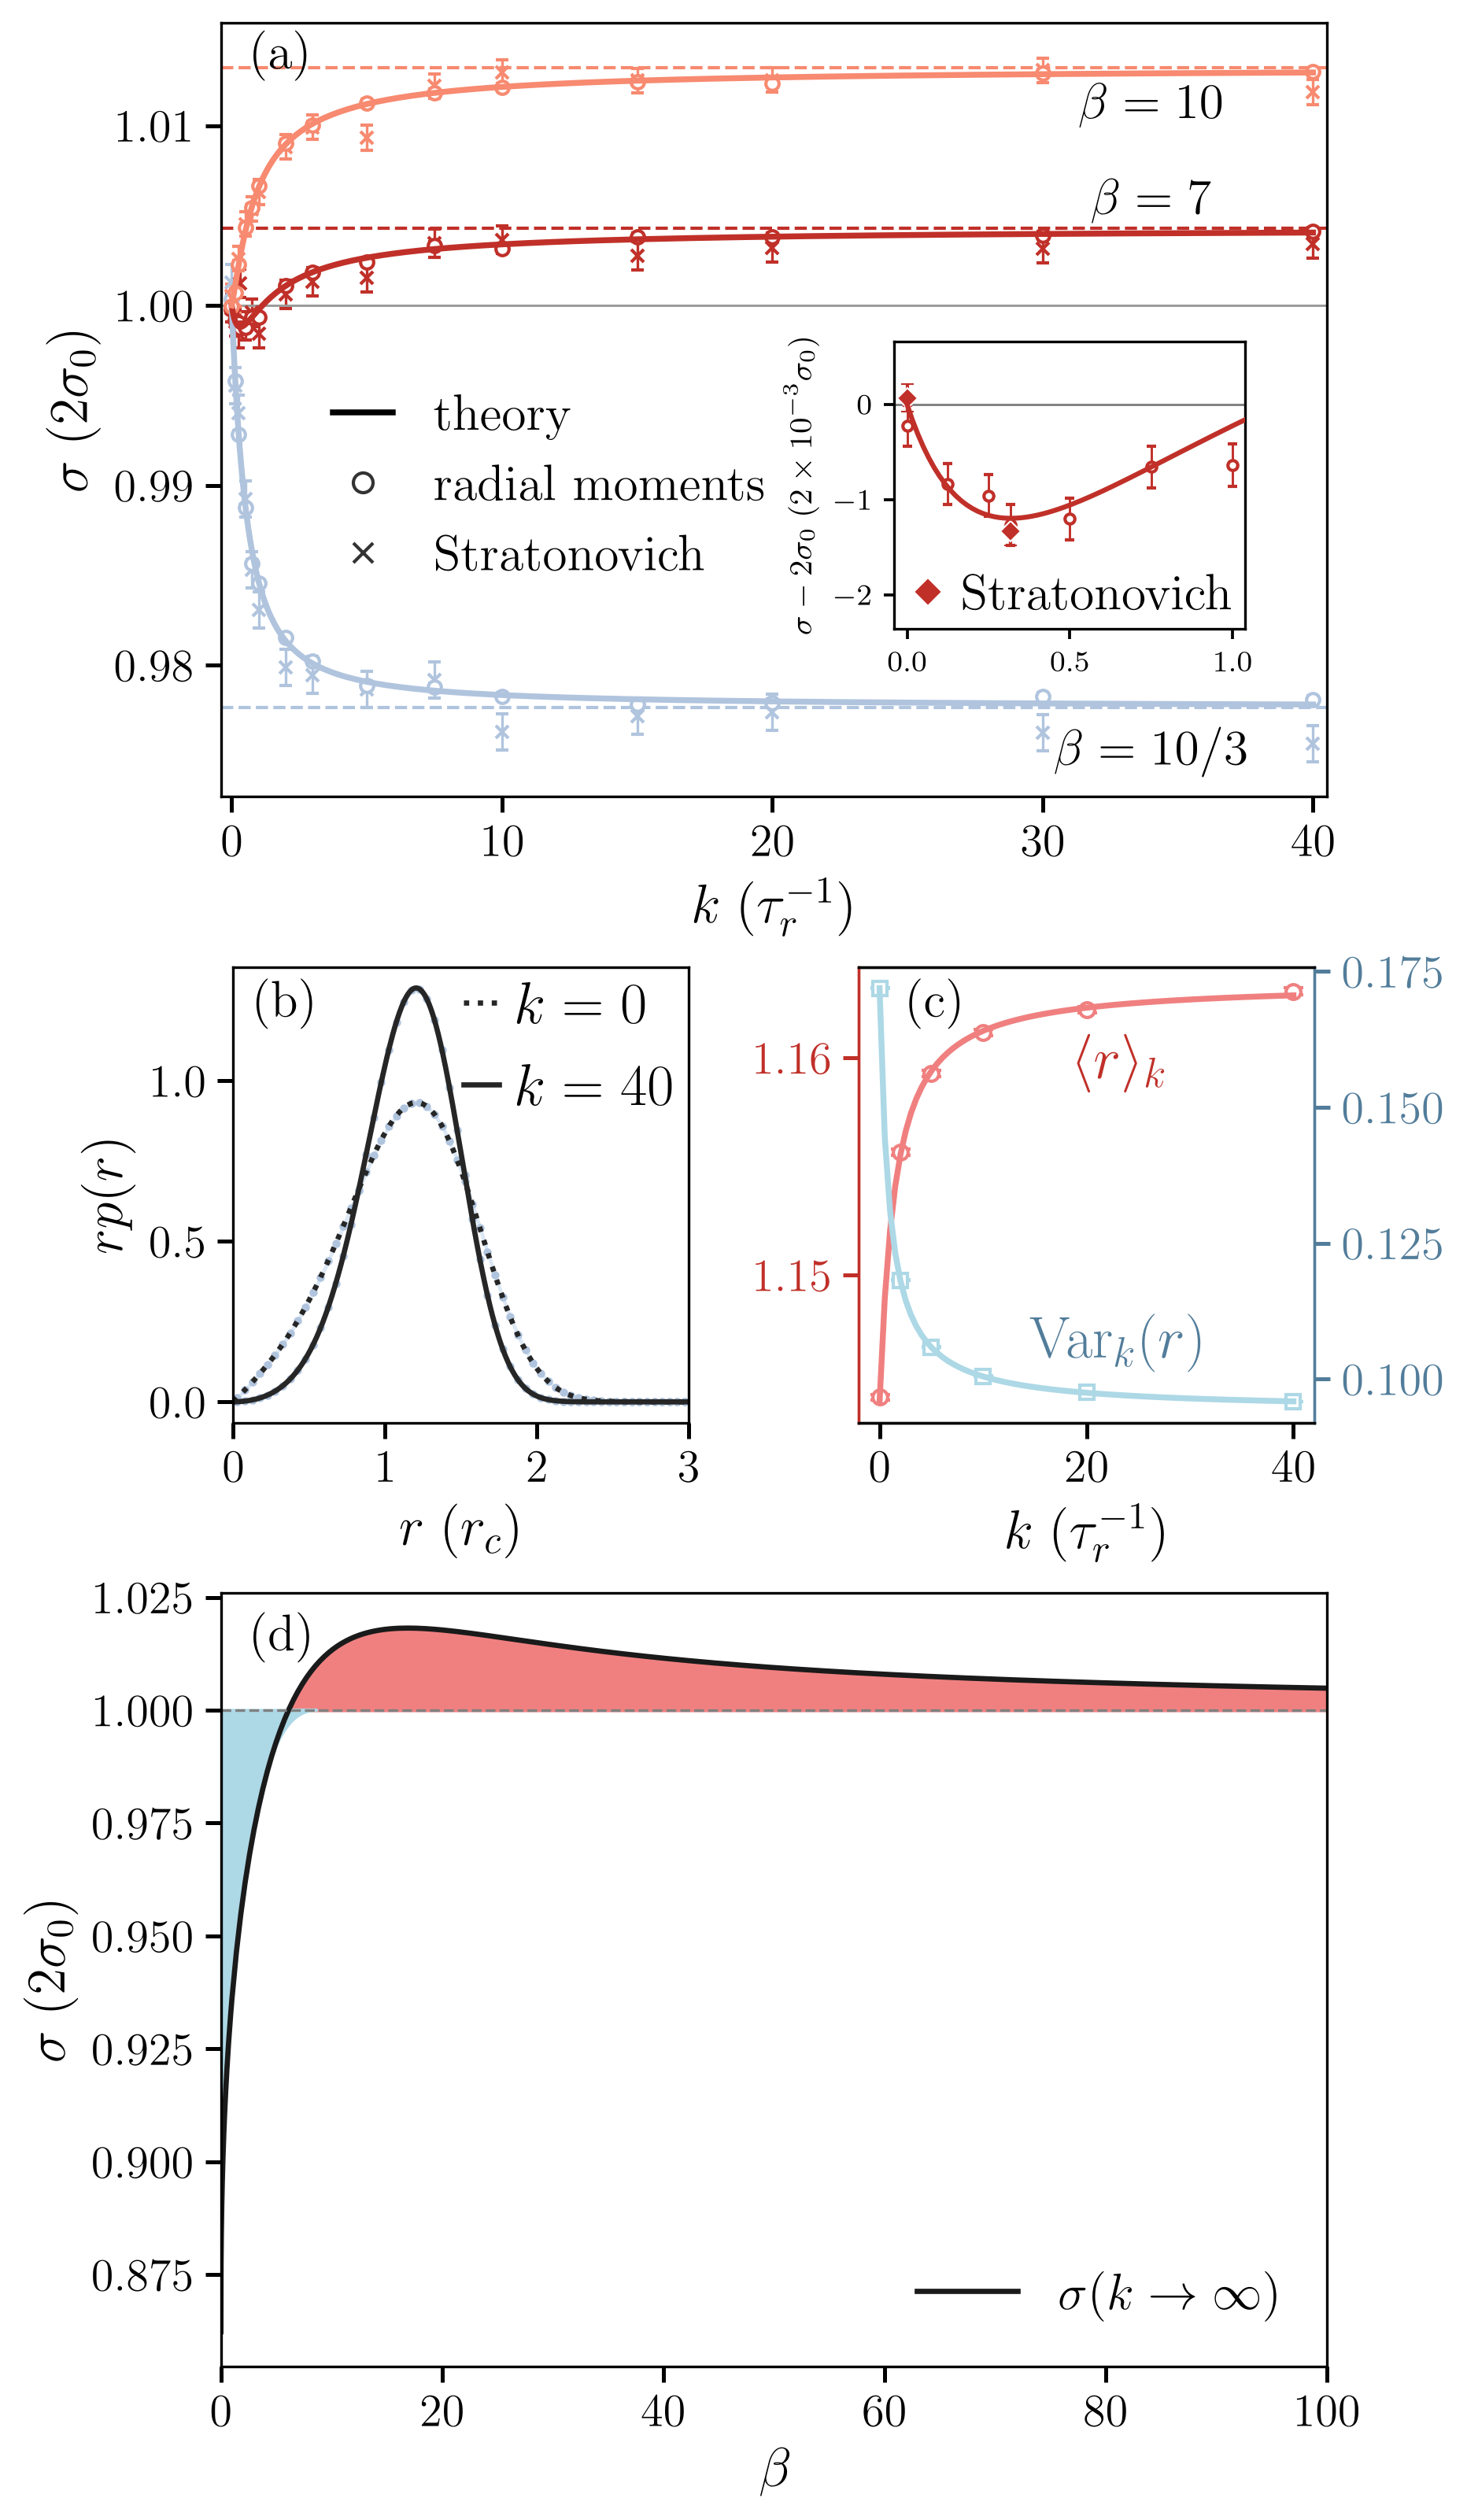

This figure's Python source:
#!/usr/bin/env python3
"""Figure 2: radial coupling and numerical validation (m=n=C=r_c=1).

Use compute, validate, theory, or plot; run settings and seeds are in data/parameters.json.
"""

import argparse
import csv
import hashlib
import json
import math
from functools import lru_cache
from pathlib import Path

import numpy as np
from numba import njit, prange
from numpy.polynomial.legendre import leggauss
from scipy.integrate import quad, quad_vec
from scipy.optimize import brentq
from scipy.special import gamma
from scipy.stats import t as student_t

BETAS = (10/3, 7., 10.)

def _potential(r):
    return r*r/2 - r*r*r/3


def radial_domain(beta, tail_log=48.0):
    """Conservative finite radius, with exponent below its peak by >tail_log."""
    if beta <= 0:
        raise ValueError("Finite-temperature calculations require beta > 0")
    return 1.0 + (3.0*tail_log/beta)**(1.0/3.0)


@lru_cache(maxsize=8192)
def _free_integral(beta, power):
    """Integral of r**power exp[beta*(h(r)-h(1))], scaled at small beta."""
    beta = float(beta)
    if beta <= 0 or power < 0:
        raise ValueError("Require beta > 0 and power >= 0")
    scale = max(1.0, beta**(-1.0/3.0))
    def integrand(u):
        r = scale*u
        return u**power * math.exp(beta*(_potential(r)-1.0/6.0))
    at_peak = 1.0/scale
    value = sum(quad(integrand, a, b, epsabs=2e-12, epsrel=2e-12)[0]
                for a, b in ((0.0, at_peak), (at_peak, np.inf)))
    return scale**(power+1)*value


@lru_cache(maxsize=8192)
def free_moment(beta, power):
    """E[r**power] for the uncoupled radial density r exp[beta*h(r)]."""
    return _free_integral(beta, power+1)/_free_integral(beta, 1)


def strong_ratio(beta):
    """Pair strong-coupling EPR divided by 2*sigma0; beta=0 is its limit."""
    beta = float(beta)
    if beta == 0:
        return float(gamma(2.0/3.0)*gamma(5.0/6.0)/math.sqrt(math.pi))
    if beta < 0:
        raise ValueError("Require beta >= 0")
    strong_second = _free_integral(2*beta, 4)/_free_integral(2*beta, 2)
    return strong_second/free_moment(beta, 2)


@lru_cache(maxsize=16)
def _legendre(order):
    if int(order) < 16:
        raise ValueError("Quadrature order must be >=16")
    return leggauss(int(order))


def _moment_record(inverse_temperature, norm, first, second, **settings):
    mean = first/norm
    moment2 = second/norm
    return dict(mean=float(mean), second=float(moment2),
                variance=float(moment2-mean*mean),
                ratio=float(moment2/free_moment(float(inverse_temperature), 2)),
                normalization=float(norm), **settings)


def theory_moments(beta, k, order=128, rmax=None, tail_log=48.0):
    """Tensor Gauss-Legendre integration in s=(r1+r2)/2, delta=r1-r2.

    Returns the moments, EPR ratio and derivative, joint normalization and cutoff.
    normalization uses exp[-beta/3] times the unnormalized joint weight.
    The symmetric delta tail is cut only where its Gaussian factor <exp(-tail_log).
    rmax bounds each original radius separately.
    """
    beta, k = float(beta), float(k)
    if beta <= 0 or k < 0:
        raise ValueError("Require beta > 0 and k >= 0")
    rmax = radial_domain(beta, tail_log) if rmax is None else float(rmax)
    nodes, weights = _legendre(order)
    s = rmax*(nodes+1)/2
    sw = rmax*weights/2
    upper = 2*np.minimum(s, rmax-s)
    a = beta*((k+s)/2-0.25)
    positive = a > 0
    upper[positive] = np.minimum(upper[positive], np.sqrt(tail_log/a[positive]))
    delta = upper[:, None]*(nodes[None, :]+1)/2
    dw = upper[:, None]*weights[None, :]/2
    ss = s[:, None]
    exponent = beta*(ss*ss-2*ss**3/3-1.0/3.0)-a[:, None]*delta**2
    joint = 2*(ss*ss-delta**2/4)*np.exp(exponent)*sw[:, None]*dw
    norm = np.sum(joint)
    moment2 = ss*ss+delta**2/4
    cov = np.sum(joint*moment2*delta**2)/norm
    cov -= np.sum(joint*moment2)*np.sum(joint*delta**2)/norm**2
    derivative = -beta*cov/(2*free_moment(beta, 2))
    return _moment_record(beta, norm, np.sum(joint*ss), np.sum(joint*moment2),
                          rmax=rmax, derivative=float(derivative))


def radial_marginal(beta, k, rgrid, order=128, rmax=None, tail_log=48.0):
    """Return marginal density wrt dr on rgrid, with no grid renormalization."""
    beta, k = float(beta), float(k)
    record = theory_moments(beta, k, order, rmax, tail_log)
    rmax = record['rmax']
    r = np.asarray(rgrid, dtype=float)
    flat = r.ravel()
    nodes, weights = _legendre(order)
    width = math.sqrt(2*tail_log/(beta*k)) if k > 0 else rmax
    lo = np.maximum(0.0, flat-width)
    hi = np.minimum(rmax, flat+width)
    valid = (flat >= 0) & (flat <= rmax)
    result = np.zeros_like(flat)
    rr = flat[valid, None]
    half = (hi[valid]-lo[valid])[:, None]/2
    other = (hi[valid]+lo[valid])[:, None]/2+half*nodes
    exponent = beta*(_potential(rr)+_potential(other)-1.0/3.0-k*(rr-other)**2/2)
    result[valid] = np.sum(rr*other*np.exp(exponent)*half*weights, axis=1)/record['normalization']
    return result.reshape(r.shape)


def reference_moments(beta, k, rmax=None):
    """Independent adaptive quadrature in original (r1,r2) coordinates.

    The inner integral splits around the narrow coupling ridge and covers
    the full radial interval, with absolute and relative tolerances of 1e-12.
    """
    beta, k = float(beta), float(k)
    if beta <= 0 or k < 0:
        raise ValueError("Require beta > 0 and k >= 0")
    rmax = radial_domain(beta) if rmax is None else float(rmax)
    width = 1/math.sqrt(beta*k) if k > 0 else rmax
    def outer(r1):
        points = sorted(set([0.0, rmax, 1.0]+[
            min(rmax, max(0.0, r1+j*width)) for j in (-8, -2, 0, 2, 8)]))
        def inner(r2):
            return r2*math.exp(beta*(_potential(r2)-1/6-k*(r1-r2)**2/2))
        val, _ = quad(inner, 0, rmax, points=[p for p in points if 0 < p < rmax],
                        epsabs=1e-12, epsrel=1e-12, limit=200)
        base = r1*math.exp(beta*(_potential(r1)-1/6))*val
        return base*np.array([1.0, r1, r1*r1])
    vals, _ = quad_vec(outer, 0, rmax, epsabs=1e-12, epsrel=1e-12,
                            points=[1.0], limit=200)
    return _moment_record(beta, *vals)


def find_minimum(beta, kmax=40.0, order=128, rmax=None):
    """Search finite k, retaining boundaries; compare against strong_ratio separately."""
    def evaluate(k):
        return theory_moments(beta, k, order, rmax)
    grid = np.unique(np.r_[0.0, np.geomspace(1e-5, kmax, 65)])
    records = [evaluate(k) for k in grid]
    values = np.array([record['ratio'] for record in records])
    candidates = [(float(grid[i]), float(values[i])) for i in (0, len(grid)-1)]
    for i in range(len(grid)-1):
        if records[i]['derivative'] < 0 < records[i+1]['derivative']:
            location = brentq(lambda x: evaluate(x)['derivative'],
                              grid[i], grid[i+1], xtol=1e-10)
            candidates.append((float(location), evaluate(location)['ratio']))
    k, ratio = min(candidates, key=lambda item: item[1])
    return dict(k=k, ratio=ratio, boundary=bool(k == 0 or k == kmax),
                strong_ratio=strong_ratio(beta))


# Independent-pair Cartesian trajectories.

@njit(cache=True, parallel=True)
def _simulate_radial_replicas(beta, k, omega, dt, burn_steps, measure_steps,
                             seeds, edges, hist_stride):
    """One independent RNG stream and one pair of oscillators per row."""
    nrep = len(seeds)
    nbins = max(0, len(edges)-1)
    out = np.full((nrep, 3), np.nan)
    hist = np.zeros((nrep, nbins), dtype=np.int64)
    tails = np.zeros((nrep, 2), dtype=np.int64)
    flags = np.zeros(nrep, dtype=np.int64)
    noise = math.sqrt(2.0*dt/beta)
    for rep in prange(nrep):
        np.random.seed(seeds[rep])
        theta1 = 2.0*math.pi*np.random.random()
        theta2 = 2.0*math.pi*np.random.random()
        x1, y1 = math.cos(theta1), math.sin(theta1)
        x2, y2 = math.cos(theta2), math.sin(theta2)
        work = sum_mean = sum_second = 0.0
        for step in range(burn_steps + measure_steps):
            r1, r2 = math.hypot(x1, y1), math.hypot(x2, y2)
            if r1 == 0.0 or r2 == 0.0:
                flags[rep] = 1
                break
            a1 = 1.0-r1 + k*(r2-r1)/r1
            a2 = 1.0-r2 + k*(r1-r2)/r2
            fx1, fy1 = omega*y1+a1*x1, -omega*x1+a1*y1
            fx2, fy2 = omega*y2+a2*x2, -omega*x2+a2*y2
            nx1, ny1 = noise*np.random.normal(), noise*np.random.normal()
            nx2, ny2 = noise*np.random.normal(), noise*np.random.normal()
            xp1, yp1 = x1+fx1*dt+nx1, y1+fy1*dt+ny1
            xp2, yp2 = x2+fx2*dt+nx2, y2+fy2*dt+ny2
            rp1, rp2 = math.hypot(xp1, yp1), math.hypot(xp2, yp2)
            if rp1 == 0.0 or rp2 == 0.0:
                flags[rep] = 1
                break
            ap1 = 1.0-rp1+k*(rp2-rp1)/rp1
            ap2 = 1.0-rp2+k*(rp1-rp2)/rp2
            x1n = x1 + .5*(fx1+omega*yp1+ap1*xp1)*dt + nx1
            y1n = y1 + .5*(fy1-omega*xp1+ap1*yp1)*dt + ny1
            x2n = x2 + .5*(fx2+omega*yp2+ap2*xp2)*dt + nx2
            y2n = y2 + .5*(fy2-omega*xp2+ap2*yp2)*dt + ny2
            if not (math.isfinite(x1n) and math.isfinite(y1n)
                    and math.isfinite(x2n) and math.isfinite(y2n)):
                flags[rep] = 2
                break
            if step >= burn_steps:
                r1n, r2n = math.hypot(x1n, y1n), math.hypot(x2n, y2n)
                xm1, ym1 = 0.5*(x1+x1n), 0.5*(y1+y1n)
                xm2, ym2 = 0.5*(x2+x2n), 0.5*(y2+y2n)
                rm1, rm2 = math.hypot(xm1, ym1), math.hypot(xm2, ym2)
                if rm1 == 0.0 or rm2 == 0.0:
                    flags[rep] = 1
                    break
                am1 = 1.0-rm1 + k*(rm2-rm1)/rm1
                am2 = 1.0-rm2 + k*(rm1-rm2)/rm2
                dx1, dy1, dx2, dy2 = x1n-x1, y1n-y1, x2n-x2, y2n-y2
                angle_step = omega*(ym1*dx1 - xm1*dy1 + ym2*dx2 - xm2*dy2)
                work += (angle_step + am1*(xm1*dx1 + ym1*dy1)
                         + am2*(xm2*dx2 + ym2*dy2))
                # Pool the two oscillators within each independent replica;
                # trapezoidal time moments use every measurement step.
                sum_mean += 0.25*(r1+r2+r1n+r2n)
                sum_second += 0.25*(r1*r1+r2*r2+r1n*r1n+r2n*r2n)
                measured_step = step-burn_steps+1
                if nbins and measured_step % hist_stride == 0:
                    for radius in (r1n, r2n):
                        ibin = np.searchsorted(edges, radius, side="right")-1
                        if radius == edges[-1]:
                            ibin = nbins-1
                        if ibin < 0:
                            tails[rep, 0] += 1
                        elif ibin >= nbins:
                            tails[rep, 1] += 1
                        else:
                            hist[rep, ibin] += 1
            x1, y1, x2, y2 = x1n, y1n, x2n, y2n
        if flags[rep] == 0:
            duration = measure_steps*dt
            out[rep, 0] = beta*work/duration
            out[rep, 1] = sum_mean/measure_steps
            out[rep, 2] = sum_second/measure_steps
    return out, hist, tails, flags


def _integer_steps(duration, dt, name, allow_zero=False):
    if not math.isfinite(duration) or duration < 0 or (not allow_zero and duration == 0):
        raise ValueError(f"{name} must be finite and {'nonnegative' if allow_zero else 'positive'}")
    steps = int(round(duration/dt))
    if (steps < (0 if allow_zero else 1)
            or not math.isclose(steps*dt, duration, rel_tol=1e-11, abs_tol=1e-12)):
        raise ValueError(f"{name}={duration} must be an integer number of dt={dt} steps")
    return steps


def simulate_replicas(beta, k, omega, dt, burn, measure, replicas, seed,
                      hist_edges=None, hist_interval=0.05):
    """Return per-pair simulation measurements and replica seeds.

    work: full-force Stratonovich EPR estimate (per unit measurement time).
    mean/second: first/second radial time moments pooled over two oscillators.
    histogram: bin counts, bin edges, total scheduled samples, and
      the fractions below and above the bin edges.

    Cartesian additive-noise Heun reuses each Gaussian increment in the
    predictor and corrector, updating both oscillators synchronously. EPR uses
    the full drift at the arithmetic midpoint of accepted states.
    Moments use trapezoidal endpoint values at every accepted step. Histograms
    use endpoints at an integer cadence in physical time. Neither treats the
    two coupled oscillators or correlated time samples as independent replicas.
    Seeds depend on physical/integration settings, not replicas or histogram
    settings; extending replica count preserves all existing trajectories.
    """
    beta, k, omega, dt = map(float, (beta, k, omega, dt))
    burn, measure = float(burn), float(measure)
    if not math.isfinite(beta) or beta <= 0:
        raise ValueError("beta must be finite and positive")
    if not math.isfinite(k) or k < 0 or not math.isfinite(omega):
        raise ValueError("k must be finite/nonnegative and omega finite")
    if not math.isfinite(dt) or dt <= 0:
        raise ValueError("dt must be finite and positive")
    if isinstance(replicas, bool) or int(replicas) != replicas or replicas < 1:
        raise ValueError("replicas must be a positive integer")
    if isinstance(seed, bool) or int(seed) != seed or seed < 0:
        raise ValueError("seed must be a nonnegative integer")
    replicas, seed = int(replicas), int(seed)
    burn_steps = _integer_steps(burn, dt, "burn", allow_zero=True)
    measure_steps = _integer_steps(measure, dt, "measure")
    edges = np.array([], dtype=np.float64)
    hist_stride = 1
    if hist_edges is not None:
        edges = np.asarray(hist_edges, dtype=np.float64)
        if (edges.ndim != 1 or len(edges) < 2 or not np.all(np.isfinite(edges))
                or edges[0] < 0 or np.any(np.diff(edges) <= 0)):
            raise ValueError("hist_edges must be increasing finite nonnegative bin edges")
        hist_stride = _integer_steps(float(hist_interval), dt, "hist_interval")
        if hist_stride > measure_steps:
            raise ValueError("hist_interval must not exceed measure")
    settings = {"beta": beta, "k": k, "omega": omega, "dt": dt,
                "burn": burn, "measure": measure}
    digest = hashlib.blake2b(json.dumps(settings, sort_keys=True).encode(), digest_size=16).digest()
    entropy = [seed, *np.frombuffer(digest, dtype="<u4").astype(np.uint32).tolist()]
    sequences = np.random.SeedSequence(entropy).spawn(replicas)
    seeds = np.asarray([s.generate_state(1, dtype=np.uint32)[0] for s in sequences], dtype=np.uint32)
    if np.unique(seeds).size != replicas:
        raise ValueError('Duplicate 32-bit replica RNG streams; choose another master seed')
    raw, counts, tails, flags = _simulate_radial_replicas(
        beta, k, omega, dt, burn_steps, measure_steps, seeds, edges, hist_stride)
    if not np.all(np.isfinite(raw)) and not np.any(flags):
        raise FloatingPointError("Nonfinite trajectory observable; refine timestep or inspect settings")
    if np.any(flags):
        bad = np.flatnonzero(flags)
        raise FloatingPointError(f"Invalid Cartesian trajectory in replicas {bad.tolist()}; "
                                 f"flags={flags[bad].tolist()} (1: undefined zero-radius force, "
                                 "2: nonfinite Heun state). Refine timestep; no clipping applied.")
    result = dict(work=raw[:, 0], mean=raw[:, 1], second=raw[:, 2], replica_seeds=seeds)
    if len(edges):
        observations = 2*(measure_steps//hist_stride)
        result.update(histogram_counts=counts, hist_edges=edges,
                      histogram_tails=tails/observations,
                      histogram_samples=np.asarray(observations))
    return result





def interval(values):
    """Pointwise 95% Student CI over independent pairs, never time samples."""
    values = np.asarray(values, dtype=float)
    n = len(values)
    if n < 2:
        raise ValueError('At least two independent replicas are required for uncertainty')
    mean = np.mean(values, axis=0)
    sem = np.std(values, axis=0, ddof=1)/np.sqrt(n)
    half = student_t.ppf(0.975, n-1)*sem
    return mean, sem, half

def variance_interval(first, second):
    """Bias-corrected replica jackknife for Var(r), preserving moment covariance."""
    first, second = np.asarray(first), np.asarray(second)
    n = len(first)
    full = second.mean()-first.mean()**2
    leave_one_out = (second.sum()-second)/(n-1)-((first.sum()-first)/(n-1))**2
    pseudovalues = n*full-(n-1)*leave_one_out
    return interval(pseudovalues)

def publication_style(plt):
    """LaTeX typography and tick styling shared with the phase-coupling figures."""
    return plt.rc_context({'text.usetex': True, 'font.family': 'serif',
        'font.serif': ['Computer Modern Roman'], 'font.size': 12,
        'axes.labelsize': 18, 'xtick.labelsize': 15, 'ytick.labelsize': 15,
        'legend.fontsize': 11, 'legend.framealpha': 1,
        'axes.spines.top': True, 'axes.spines.right': True, 'axes.linewidth': .8,
        'xtick.major.size': 6, 'ytick.major.size': 6,
        'xtick.major.width': 1.1, 'ytick.major.width': 1.1,
        'xtick.minor.size': 4, 'ytick.minor.size': 4,
        'axes.grid': False, 'savefig.bbox': 'tight',
        'savefig.transparent': False, 'savefig.facecolor': 'white'})

def plot_main(figure, theory, outdir, plt, scale):
    from matplotlib.lines import Line2D
    from matplotlib.ticker import MaxNLocator
    points = [dict(zip(figure['point_fields'], row)) for row in figure['points']]
    # Original Fig. 2 theory palette: lightsteelblue and two Reds_d entries.
    # Explicit hex values avoid adding seaborn as a plotting dependency.
    colors = ('#b0c4de', '#c03029', '#f78a70')
    legend_size = 24*scale
    middle_label_size = 28*scale
    moment_sample_k = (0., 2., 5., 10., 20., 40.)
    fig = plt.figure(figsize=(9.6*scale, 16.5*scale), layout='constrained')
    grid = fig.add_gridspec(3, 2, height_ratios=(1.7, 1, 1.7))
    ax = fig.add_subplot(grid[0, :])
    density_ax = fig.add_subplot(grid[1, 0])
    mean_ax = fig.add_subplot(grid[1, 1])
    limit_ax = fig.add_subplot(grid[2, :])
    for panel in (ax, limit_ax):
        panel.set_box_aspect(.7)
    for panel in (density_ax, mean_ax):
        panel.set_box_aspect(1)
    # Place the inset in data coordinates, below 1 and above the lower curve.
    inset = ax.inset_axes((24.5, .982, 13., .016), transform=ax.transData, zorder=6)
    inset_bounds = [-2.2, .5]
    for i, (beta, color, label_offset) in enumerate(zip(BETAS, colors, (-7, 3, -3))):
        ax.plot(theory['k'], theory['ratio'][i], color=color, lw=1.8, zorder=4)
        label_k = 34.
        label_ratio = np.interp(label_k, theory['k'], theory['ratio'][i])
        beta_label = '10/3' if np.isclose(beta, 10/3) else f'{beta:g}'
        ax.annotate(rf'$\beta={beta_label}$', (label_k, label_ratio),
                    xytext=(0, label_offset), textcoords='offset points',
                    color='black', fontsize=24*scale, ha='center',
                    va='top' if label_offset < 0 else 'bottom')
        infinity = theory['limits'][i]
        ax.axhline(infinity, color=color, linestyle='--', lw=1)
        if beta == 7:
            inset.plot(theory['k'], 1e3*(theory['ratio'][i]-1), color=color, zorder=6)
        for row in points:
            if row['beta'] != beta:
                continue
            k = row['k']
            m, m_sem = row['radial_moment_epr'], row['radial_moment_epr_sem']
            w, w_sem = row['stratonovich_epr'], row['stratonovich_epr_sem']
            ax.errorbar(k, w, yerr=w_sem, fmt='x', ms=4, color=color, capsize=2,
                        lw=.8, zorder=2)
            ax.errorbar(k, m, yerr=m_sem, fmt='o', ms=4, color=color, mfc='white',
                        mew=1, capsize=2, lw=.9, zorder=3)
            if beta == 7 and k <= 1:
                inset.errorbar(k, 1e3*(m-1), yerr=1e3*m_sem, fmt='o', ms=3,
                               mfc='white', color=color, capsize=1.5, lw=.7, zorder=3)
                inset_bounds.extend((1e3*(m-m_sem-1), 1e3*(m+m_sem-1)))
            if beta == BETAS[0] and k in (0, 40):
                index = 0 if k == 0 else 1
                histmean, histsem = figure['histogram_mean'][index], figure['histogram_sem'][index]
                centers = figure['histogram_centers']
                density_ax.fill_between(centers, histmean-histsem, histmean+histsem,
                                        color='#dce8f4')
                density_ax.plot(centers, histmean, '.', color=color, ms=3)
    ax.axhline(1, color='.6', lw=.7)
    ax.set(xlabel=r'$k\;(\tau_r^{-1})$', ylabel=r'$\sigma\;(2\sigma_0)$', xlim=(-.4, 40.5))
    handles = [Line2D([], [], color='black', lw=1.8, label='theory'),
               Line2D([], [], marker='o', mfc='white', ls='', color='.2', label='radial moments'),
               Line2D([], [], marker='x', ls='', color='.2', label='Stratonovich')]
    for k, value, sem in zip(figure['inset_k'], figure['inset_stratonovich_epr'],
                             figure['inset_stratonovich_epr_sem']):
        inset.errorbar(k, 1e3*(value-1), yerr=1e3*sem, fmt='D', ms=4.5,
                       color=colors[1], mec='white', mew=.5,
                       capsize=2, lw=1, zorder=5)
        inset_bounds.extend((1e3*(value-sem-1), 1e3*(value+sem-1)))
    inset.legend(handles=[Line2D([], [], marker='D', ls='', color=colors[1],
                                 markeredgecolor='white', markeredgewidth=.5,
                                 label='Stratonovich')],
                 loc='lower center', fontsize=legend_size, frameon=False,
                 handlelength=.8, handletextpad=.25, borderpad=.1,
                 borderaxespad=.1)
    ax.legend(handles=handles, loc='center left', bbox_to_anchor=(.06, .40),
              ncol=1, fontsize=legend_size, frameon=False, handlelength=1.2)
    inset.axhline(0, color='.5', lw=.7)
    inset.set(xlim=(-.04, 1.04),
              ylabel=r'$\sigma-2\sigma_0\;(2\times10^{-3}\sigma_0)$')
    inset.set_xticks((0, .5, 1))
    inset.yaxis.set_major_locator(MaxNLocator(nbins=4, steps=(1, 2, 5, 10)))
    inset.tick_params(labelsize=14*scale, length=5*scale, width=.9)
    inset.yaxis.label.set_size(15*scale)
    padding = .06*(max(inset_bounds)-min(inset_bounds))
    inset.set_ylim(min(inset_bounds)-padding, max(inset_bounds)+padding)
    for i, k in enumerate((0, 40)):
        density_ax.plot(theory['radius'], theory['marginal'][i], color='.15',
                        lw=1.6, ls=':' if k == 0 else '-', label=f'$k={k}$')
    density_ax.set(xlabel=r'$r\;(r_c)$', ylabel=r'$r p(r)$', xlim=(0, 3))
    density_ax.legend(frameon=False, fontsize=middle_label_size, loc='upper right',
                      handlelength=.6, handletextpad=.25, borderpad=.1,
                      borderaxespad=.15)
    variance_ax = mean_ax.twinx(); variance_ax.spines['right'].set_visible(True)
    variance_ax.set_box_aspect(1)
    mean_ax.plot(theory['moment_k'], theory['mean'], color='lightcoral', lw=1.8, zorder=4)
    variance_ax.plot(theory['moment_k'], theory['variance'], color='lightblue', lw=1.8, zorder=4)
    mean_ax.set(xlabel=r'$k\;(\tau_r^{-1})$', ylabel='')
    variance_ax.set_ylabel('')
    mean_ax.tick_params(axis='y', colors='#c03029')
    variance_ax.tick_params(axis='y', colors='#527d9a')
    for panel in (mean_ax, variance_ax):
        panel.spines['left'].set_color('#c03029')
        panel.spines['right'].set_color('#527d9a')
    label_k = 23.
    mean_ax.annotate(r'$\langle r\rangle_k$',
                     (label_k, np.interp(label_k, theory['moment_k'], theory['mean'])),
                     xytext=(0, -9), textcoords='offset points', color='#c03029',
                     fontsize=middle_label_size, ha='center', va='top')
    variance_ax.annotate(r'$\mathrm{Var}_k(r)$',
                         (label_k, np.interp(label_k, theory['moment_k'], theory['variance'])),
                         xytext=(0, 7), textcoords='offset points', color='#527d9a',
                         fontsize=middle_label_size, ha='center', va='bottom')
    for row in points:
        if row['beta'] == BETAS[0] and row['k'] in moment_sample_k:
            mean_ax.errorbar(row['k'], row['mean_radius'], yerr=row['mean_radius_sem'],
                             fmt='o', color='lightcoral', mfc='white',
                             ms=4.5, capsize=3, zorder=3)
            variance_ax.errorbar(row['k'], row['radial_variance'],
                                yerr=row['radial_variance_sem'], fmt='s',
                                color='lightblue', mfc='white', ms=4.5,
                                capsize=3, zorder=3)
    beta, limit = theory['strong_beta'], theory['strong_ratio']
    limit_ax.plot(beta, limit, color='.1', lw=1.6,
                  label=r'$\sigma(k\to\infty)$')
    limit_ax.fill_between(beta, limit, 1, where=limit < 1, color='lightblue', interpolate=True)
    limit_ax.fill_between(beta, limit, 1, where=limit > 1, color='lightcoral', interpolate=True)
    envelope = np.minimum(theory['envelope_ratio'], np.interp(theory['envelope_beta'], beta, limit))
    upper = np.minimum(1, np.interp(theory['envelope_beta'], beta, limit))
    limit_ax.fill_between(theory['envelope_beta'], envelope, upper,
                           where=envelope < upper, color='lightblue', interpolate=True)
    limit_ax.axhline(1, color='.5', ls='--', lw=.8)
    limit_ax.set(xlabel=r'$\beta$', ylabel=r'$\sigma\;(2\sigma_0)$', xlim=(0, 100))
    limit_ax.legend(frameon=False, loc='lower right', fontsize=legend_size,
                    labelspacing=.3)
    for panel in (ax, density_ax, mean_ax, variance_ax, limit_ax):
        panel.tick_params(labelsize=22*scale, length=7.5*scale, width=1.2)
        panel.xaxis.label.set_size(26*scale)
        panel.yaxis.label.set_size(26*scale)
    for panel, label, left in ((ax, '(a)', .025), (density_ax, '(b)', .04),
                               (mean_ax, '(c)', .10), (limit_ax, '(d)', .025)):
        panel.text(left, .99 if panel is ax else .975, label, transform=panel.transAxes,
                   fontsize=24*scale, color='black', ha='left', va='top', zorder=10)
    # Resolve the text margins, then bring the square middle panels inward
    # without changing their size or the proportions of the other panels.
    fig.canvas.draw()
    fig.set_layout_engine('none')
    density_ax.set_position(density_ax.get_position().translated(.01, 0))
    mean_position = mean_ax.get_position().translated(-.01, 0)
    mean_ax.set_position(mean_position)
    variance_ax.set_position(mean_position)
    save_figure(fig, outdir, 'figure2')
    plt.close(fig)

RAW_FIELDS = ('work', 'mean', 'second', 'replica_seeds')
HIST_FIELDS = ('histogram_counts', 'hist_edges', 'histogram_samples', 'histogram_tails')
POINT_FIELDS = ('beta', 'k', 'stratonovich_epr', 'stratonovich_epr_sem',
                'radial_moment_epr', 'radial_moment_epr_sem', 'mean_radius', 'mean_radius_sem',
                'radial_variance', 'radial_variance_sem')


def load_parameters(root):
    return json.loads((Path(root)/'data/parameters.json').read_text())


def run_configs(parameters):
    """Expand the common settings and overrides for each recorded run."""
    histogram = parameters['histogram']
    histogram_runs = set(histogram['run_ids'])
    histogram_settings = {key: value for key, value in histogram.items() if key != 'run_ids'}
    configs = {}
    for run in parameters['runs']:
        name = run['id']
        config = {**parameters['run_defaults'], **{k: v for k, v in run.items() if k != 'id'}}
        if name in histogram_runs:
            config['histogram'] = histogram_settings
        configs[name] = config
    return configs


def quadrature_settings(parameters):
    rule = parameters['quadrature']
    return dict(order=rule['nodes'], rmax=rule['radial_cutoff'])


def write_json(path, value):
    path.parent.mkdir(parents=True, exist_ok=True)
    path.write_text(json.dumps(value, indent=2, allow_nan=False)+'\n')


def write_csv(path, rows):
    fields = list(dict.fromkeys(key for row in rows for key in row))
    path.parent.mkdir(parents=True, exist_ok=True)
    with path.open('w', newline='') as handle:
        writer = csv.DictWriter(handle, fieldnames=fields)
        writer.writeheader()
        writer.writerows(rows)


def load_npz(path):
    with np.load(path, allow_pickle=False) as archive:
        return {key: archive[key] for key in archive.files}


def save_npz(path, **arrays):
    path.parent.mkdir(parents=True, exist_ok=True)
    temporary = path.with_suffix('.tmp')
    with temporary.open('wb') as handle:
        np.savez_compressed(handle, **arrays)
    temporary.replace(path)


def read_run(archive, configs, reference):
    """Recover per-pair observables; a role may use a stored run's prefix."""
    name, count = reference['id'], reference['count']
    config = configs[name]
    if not 2 <= count <= config['replicas']:
        raise ValueError('Invalid independent-pair count')
    data = {field: archive[name+'_'+field][:count] for field in RAW_FIELDS}
    data['moment'] = 2.0*config['beta']*config['omega']*config['omega']*data['second']
    if 'histogram' in config:
        for field in HIST_FIELDS:
            values = archive[name+'_'+field]
            data[field] = values[:count] if field in ('histogram_counts', 'histogram_tails') else values
        data['histogram'] = data['histogram_counts']/(data['histogram_samples']*
                                                    np.diff(data['hist_edges'])[None, :])
    return data


def find_run(parameters, configs, beta, k, count=None, **overrides):
    defaults = parameters['run_defaults']
    wanted = {key: defaults[key] for key in ('omega', 'dt', 'burn', 'measure', 'seed')}
    wanted.update(beta=float(beta), k=float(k), **overrides)
    count = parameters['analysis_replica_counts']['refinements'] if count is None else count
    for name, config in configs.items():
        if config['replicas'] >= count and all(config[key] == value for key, value in wanted.items()):
            return dict(id=name, count=count)
    raise ValueError(f'No recorded run for {wanted}, N={count}')


def pooled_runs(archive, configs, references, seen=None):
    """Pool matching settings and retain each recorded RNG stream once."""
    selected = [configs[ref['id']] for ref in references]
    if any(any(c[key] != selected[0][key] for key in ('beta', 'k', 'omega', 'dt', 'burn', 'measure'))
           for c in selected[1:]):
        raise ValueError('Cannot pool different physical or integration settings')
    batches = [read_run(archive, configs, reference) for reference in references]
    names = ('work', 'moment', 'replica_seeds')
    merged = {name: np.concatenate([batch[name] for batch in batches]) for name in names}
    seen = set() if seen is None else seen
    keep = []
    for index, seed in enumerate(merged['replica_seeds']):
        if int(seed) not in seen:
            keep.append(index)
            seen.add(int(seed))
    return {name: values[keep] for name, values in merged.items()}, selected[0]


def estimate_row(data, config, normalization, case=''):
    row = dict(case=case, **{key: config[key] for key in ('beta', 'k', 'dt', 'burn', 'measure')},
               replicas=len(data['work']), sigma_uncoupled=normalization)
    for name in ('work', 'moment'):
        mean, sem, half = interval(data[name]/normalization)
        row.update({name: float(mean), name+'_sem': float(sem), name+'_ci95': float(half)})
    mean, sem, half = interval((data['work']-data['moment'])/normalization)
    row.update(work_minus_moment=float(mean), work_minus_moment_sem=float(sem),
               work_minus_moment_ci95=float(half))
    return row


def welch_half_width(sem_a, count_a, sem_b, count_b):
    """Pointwise 95% interval half-width for the difference of independent means."""
    va, vb = sem_a**2, sem_b**2
    variance = va+vb
    if not variance:
        return 0.
    df = variance**2/(va**2/(count_a-1)+vb**2/(count_b-1))
    return float(student_t.ppf(.975, df)*math.sqrt(variance))


def depth_interval(minimum, zero, estimator):
    """Welch interval for independent simulated baseline minus minimum."""
    half = welch_half_width(minimum[estimator+'_sem'], minimum['replicas'],
                            zero[estimator+'_sem'], zero['replicas'])
    value = zero[estimator]-minimum[estimator]
    return dict(depth=value, ci95_half=half, ci95=[value-half, value+half])


def prepare_summaries(root):
    """Calculate saved plotting estimates from the recorded independent pairs."""
    parameters = load_parameters(root)
    defaults = parameters['run_defaults']
    configs = run_configs(parameters)
    normalizations = parameters['uncoupled_pair_epr']
    minimum_count = parameters['analysis_replica_counts']['minimum']
    kstar = parameters['reference_minimum']['k']
    numerical = quadrature_settings(parameters)
    def norm(beta):
        return normalizations[str(float(beta))]
    def reference(beta, k):
        return theory_moments(beta, k, **numerical)['ratio']
    points, histograms = [], []
    with np.load(root/'data/replicas.npz', allow_pickle=False) as archive:
        for name in parameters['figure_runs']['run_ids']:
            ref = dict(id=name, count=parameters['figure_runs']['replicas'])
            data, config = read_run(archive, configs, ref), configs[name]
            normalization = norm(config['beta'])
            mean, mean_sem, _ = interval(data['mean'])
            variance, variance_sem, _ = variance_interval(data['mean'], data['second'])
            work, work_sem, _ = interval(data['work']/normalization)
            moment, moment_sem, _ = interval(data['moment']/normalization)
            points.append((config['beta'], config['k'], work, work_sem, moment, moment_sem,
                           mean, mean_sem, variance, variance_sem))
            if 'histogram' in data:
                density, sem, _ = interval(data['histogram'])
                histograms.append((config['k'], (data['hist_edges'][:-1]+data['hist_edges'][1:])/2,
                                   density, sem))
        long_rows, used_streams = [], set()
        for case in ('minimum', 'uncoupled'):
            data, config = pooled_runs(archive, configs, parameters['long_runs'][case], used_streams)
            row = estimate_row(data, config, norm(7), case)
            row['reference'] = parameters['reference_minimum']['ratio'] if case == 'minimum' else 1.
            long_rows.append(row)
        cases = ((10/3, 0), (10/3, 40), (7., 0), (7., kstar), (7., 40), (10., 40))
        benchmarks, convergence = [], []
        for beta, k in cases:
            ref = find_run(parameters, configs, beta, k)
            base = read_run(archive, configs, ref)
            row = estimate_row(base, configs[ref['id']], norm(beta))
            row['reference_ratio'] = reference(beta, k)
            benchmarks.append(row)
            for changed, value in (('dt', defaults['dt']/2), ('burn', 2*defaults['burn']),
                                   ('measure', 2*defaults['measure'])):
                other = read_run(archive, configs, find_run(parameters, configs, beta, k, **{changed: value}))
                if np.intersect1d(base['replica_seeds'], other['replica_seeds']).size:
                    raise ValueError('Refinement comparisons require independent random streams')
                for estimator in ('work', 'moment'):
                    a, asem, _ = interval(base[estimator]/norm(beta))
                    b, bsem, _ = interval(other[estimator]/norm(beta))
                    half = welch_half_width(asem, len(base[estimator]), bsem, len(other[estimator]))
                    convergence.append(dict(beta=beta, k=k, changed=changed, value=value,
                        estimator=estimator, baseline=float(a), refined=float(b),
                        difference=float(b-a), difference_ci95=float(half)))
            for count in sorted({max(2, ref['count']//4), max(2, ref['count']//2), ref['count']}):
                for estimator in ('work', 'moment'):
                    value, _, half = interval(base[estimator][:count]/norm(beta))
                    convergence.append(dict(beta=beta, k=k, changed='replica_prefix', value=count,
                        estimator=estimator, baseline=float(value), refined=row['reference_ratio'],
                        difference=float(value-row['reference_ratio']), difference_ci95=float(half)))
        followup = []
        followup_refs = dict(production_minimum=find_run(parameters, configs, 7, kstar, count=minimum_count),
            production_strong_dt_0_0005=find_run(parameters, configs, 10/3, 40, dt=defaults['dt']/2),
            **parameters['followup_runs'])
        for case, ref in followup_refs.items():
            config = configs[ref['id']]
            row = estimate_row(read_run(archive, configs, ref), config, norm(config['beta']), case)
            row['reference'] = reference(config['beta'], config['k'])
            followup.append(row)
        pooled, config = pooled_runs(archive, configs,
            [followup_refs['production_minimum'], followup_refs['minimum_seed']])
        row = estimate_row(pooled, config, norm(7), 'minimum_pooled_seeds')
        row['reference'] = reference(7, kstar)
        followup.append(row)
        location_k = kstar*np.array([.35, .65, 1., 1.5, 2.])
        samples = [read_run(archive, configs, find_run(parameters, configs, 7, float(k),
                   count=minimum_count))['moment']/norm(7) for k in location_k]
        rng = np.random.default_rng(defaults['seed']+918)
        locations = [float(location_k[np.argmin([rng.choice(x, len(x), replace=True).mean()
                     for x in samples])]) for _ in range(500)]
        location = dict(k=location_k.tolist(), mean_ratio=[float(interval(x)[0]) for x in samples],
            ci95=[float(interval(x)[2]) for x in samples],
            grid_argmin_interval=np.quantile(locations, [.025, .975]).tolist(),
            grid_argmin_frequencies=[locations.count(float(k))/500 for k in location_k])
    histograms.sort(key=lambda record: record[0])
    save_npz(root/'data/figure.npz', point_fields=np.array(POINT_FIELDS), points=np.asarray(points),
        histogram_centers=histograms[0][1], histogram_mean=np.array([h[2] for h in histograms]),
        histogram_sem=np.array([h[3] for h in histograms]),
        inset_k=np.array([row['k'] for row in long_rows]),
        inset_stratonovich_epr=np.array([row['work'] for row in long_rows]),
        inset_stratonovich_epr_sem=np.array([row['work_sem'] for row in long_rows]))
    payload = dict(benchmarks=benchmarks, convergence=convergence, followup=followup,
        long_work=long_rows, depth={name: depth_interval(*long_rows, name) for name in ('work', 'moment')},
        reference_depth=parameters['reference_minimum']['depth'], location=location)
    write_json(root/'data/validation.json', validation_report(payload))


def validation_report(results):
    """Name the reported quantities without changing their calculations."""
    observable_names = {
        'work': 'stratonovich_epr',
        'moment': 'radial_moment_epr',
        'work_minus_moment': 'stratonovich_minus_radial_moment',
    }
    row_names = {
        'dt': 'timestep', 'burn': 'burn_in', 'measure': 'measurement_duration',
        'sigma_uncoupled': 'uncoupled_pair_epr',
        'reference': 'quadrature_epr', 'reference_ratio': 'quadrature_epr',
    }
    for old, new in observable_names.items():
        row_names.update({old: new, old+'_sem': new+'_sem',
                          old+'_ci95': new+'_ci95_half_width'})
    case_names = {
        'production_minimum': 'minimum_base_seed',
        'production_strong_dt_0_0005': 'strong_coupling_half_timestep',
        'minimum_seed': 'minimum_alternate_seed',
        'minimum_dt': 'minimum_half_timestep',
        'strong_dt': 'strong_coupling_quarter_timestep',
    }

    def estimate(row):
        named = {row_names.get(key, key): value for key, value in row.items()
                 if key != 'case'}
        if row['case']:
            named = {'case': case_names.get(row['case'], row['case']), **named}
        return named

    benchmarks = [estimate(row) for row in results['benchmarks']]
    additional_runs = []
    for row in results['followup']:
        named = estimate(row)
        if {key: value for key, value in named.items() if key != 'case'} not in benchmarks:
            additional_runs.append(named)

    refinements, replica_counts = [], []
    for row in results['convergence']:
        point = dict(beta=row['beta'], k=row['k'], estimator=observable_names[row['estimator']])
        if row['changed'] == 'replica_prefix':
            replica_counts.append(dict(point, replicas=row['value'], estimate=row['baseline'],
                quadrature_epr=row['refined'], estimate_minus_quadrature=row['difference'],
                difference_ci95_half_width=row['difference_ci95']))
        else:
            refinements.append(dict(point, changed=row_names[row['changed']], refined_setting=row['value'],
                baseline=row['baseline'], refined=row['refined'], refined_minus_baseline=row['difference'],
                difference_ci95_half_width=row['difference_ci95']))

    location = results['location']
    return dict(
        normalization='EPR estimates and differences are divided by the uncoupled pair EPR.',
        uncertainty='Pointwise 95% Student intervals across independent oscillator pairs. '
            'Refinement and minimum-depth differences use Welch intervals for independent runs. '
            'Stratonovich and radial-moment estimates share paths; their differences are paired. '
            'Replica-count estimates use nested subsets.',
        estimator_benchmarks=benchmarks,
        timestep_burn_duration_refinements=refinements,
        replica_count_checks=replica_counts,
        additional_runs=additional_runs,
        shallow_minimum=dict(
            long_run_estimates=[estimate(row) for row in results['long_work']],
            depth={observable_names[name]: dict(depth=row['depth'], ci95_half_width=row['ci95_half'],
                                                ci95_limits=row['ci95'])
                   for name, row in results['depth'].items()},
            quadrature_depth=results['reference_depth'],
            sampled_minimizer=dict(
                sampled_k=location['k'], radial_moment_epr=location['mean_ratio'],
                ci95_half_width=location['ci95'],
                sampled_minimizer_ci95_limits=location['grid_argmin_interval'],
                sampled_minimizer_frequencies=location['grid_argmin_frequencies'])))


def calculate_theory(settings):
    numerical = dict(order=settings['order'], rmax=settings['rmax'])
    ks = np.unique(np.r_[np.linspace(0, 1, 61), np.geomspace(1, 40, 100)])
    records = [[theory_moments(beta, k, **numerical) for k in ks] for beta in BETAS]
    moment_k = np.linspace(0, 40, 80)
    moments = [theory_moments(BETAS[0], k, **numerical) for k in moment_k]
    radius = np.linspace(0, 3.5, 701)
    strong_beta = np.unique(np.r_[0, np.geomspace(.005, 1, 45), np.linspace(1, 100, 250)])
    envelope_beta = np.unique(np.r_[np.linspace(.1, 4.5, 35),
        4.16, 4.1688, 4.17463644, 4.18, 4.2, 4.3, 4.4, np.linspace(4.5, 8.7, 85)])
    minima = [find_minimum(beta, kmax=4000, **numerical) for beta in envelope_beta]
    minimum = find_minimum(7, **numerical)
    return dict(beta=np.array(BETAS), k=ks,
        ratio=np.array([[r['ratio'] for r in row] for row in records]), moment_k=moment_k,
        mean=np.array([r['mean'] for r in moments]), variance=np.array([r['variance'] for r in moments]),
        radius=radius, marginal=np.array([radial_marginal(BETAS[0], k, radius, **numerical) for k in (0, 40)]),
        strong_beta=strong_beta, strong_ratio=np.array([strong_ratio(beta) for beta in strong_beta]),
        limits=np.array([strong_ratio(beta) for beta in BETAS]), envelope_beta=envelope_beta,
        envelope_ratio=np.array([min(m['ratio'], m['strong_ratio']) for m in minima]),
        envelope_k=np.array([m['k'] for m in minima]),
        minimum_k=np.asarray(minimum['k']), minimum_ratio=np.asarray(minimum['ratio']))


def verify_checksums(root, checksums):
    for name, digest in checksums.items():
        if hashlib.sha256((root/'data'/name).read_bytes()).hexdigest() != digest:
            raise ValueError(f'Saved data checksum mismatch: {name}')


def compute(root, threads=None, cases=None, theory_dir=None):
    """Calculate selected runs from the recorded manuscript parameters."""
    from shutil import copyfile
    from numba import set_num_threads

    root = Path(root)
    bundled = Path(__file__).resolve().parent
    parameters = load_parameters(bundled)
    configs = run_configs(parameters)

    cases = set(cases or ())
    unknown = cases - configs.keys()
    if unknown:
        raise ValueError("Unknown run IDs: " + ", ".join(sorted(unknown)))
    runs = {name: config for name, config in configs.items() if not cases or name in cases}

    theory_files = {}
    if not cases:
        names = ('theory.npz', 'numerics.csv')
        if theory_dir is None:
            theory_dir = bundled
            theory_files = {name: parameters['checksums'][name] for name in names}
            verify_checksums(theory_dir, theory_files)
        else:
            theory_files = {name: hashlib.sha256((theory_dir/'data'/name).read_bytes()).hexdigest() for name in names}

    if threads is not None:
        set_num_threads(threads)
    arrays = {}
    for name, config in runs.items():
        histogram = config.get('histogram')
        options = {}
        if histogram:
            options = dict(hist_edges=np.linspace(0, histogram['max_radius'], histogram['bins']+1),
                           hist_interval=histogram['sample_interval'])
        values = simulate_replicas(**{key: config[key] for key in
            ('beta', 'k', 'omega', 'dt', 'burn', 'measure', 'replicas', 'seed')}, **options)
        fields = (*RAW_FIELDS, *(HIST_FIELDS if histogram else ()))
        arrays.update({name+'_'+field: values[field] for field in fields})
        print(f"Calculated {name}: beta={config['beta']:g}, k={config['k']:g}", flush=True)
    data = root / 'data'
    data.mkdir(parents=True)
    save_npz(data/'replicas.npz', **arrays)
    parameters['checksums'] = {
        'replicas.npz': hashlib.sha256((data/'replicas.npz').read_bytes()).hexdigest(),
        **theory_files,
    }
    for name in theory_files:
        copyfile(theory_dir/'data'/name, data/name)
    if cases:
        parameters['completed_runs'] = list(runs)
    write_json(data/'parameters.json', parameters)
    if not cases:
        prepare_summaries(root)
    else:
        print("Selected runs only; this is not a complete figure data set.")


def numerical_checks(settings):
    """Refinements and independent integrals for the quantities in Figure 2."""
    order, rmax = settings['order'], settings['rmax']
    minimum = find_minimum(7, order=order, rmax=rmax)
    rows = []
    def record(check, beta, k, comparison, quantity, baseline, refined, **extra):
        rows.append(dict(check=check, beta=beta, k=k, comparison=comparison,
                         quantity=quantity, baseline=float(baseline), refined=float(refined),
                         absolute_difference=float(abs(refined-baseline)), **extra))

    for beta in BETAS:
        for k in ((0, minimum['k'], 40) if beta == 7 else (0, 40)):
            domain = rmax or radial_domain(beta)
            base = theory_moments(beta, k, order=order, rmax=rmax)
            comparisons = [
                ('double_nodes', theory_moments(beta, k, order=2*order, rmax=domain)),
                ('double_nodes_and_extend_cutoff',
                 theory_moments(beta, k, order=2*order, rmax=1.25*domain))]
            if k == (minimum['k'] if beta == 7 else 40):
                comparisons.append(('vs_adaptive', reference_moments(beta, k, rmax=1.25*domain)))
            quantities = [('ratio', 'normalized_epr')]
            if beta == BETAS[0]:
                quantities += [('mean', 'mean_radius'), ('variance', 'radial_variance')]
            for comparison, refined in comparisons:
                for key, quantity in quantities:
                    record('quadrature', beta, k, comparison, quantity, base[key], refined[key])

    domain = rmax or radial_domain(BETAS[0])
    nodes, weights = _legendre(2*order)
    radius, weights = domain*(nodes+1)/2, domain*weights/2
    for k in (0, 40):
        p = radial_marginal(BETAS[0], k, radius, order=order, rmax=domain)
        fine = radial_marginal(BETAS[0], k, radius, order=2*order, rmax=1.25*domain)
        record('marginal', BETAS[0], k, 'vs_unit_mass', 'density_integral', 1, np.dot(weights, p))
        i = np.argmax(abs(p-fine))
        record('marginal', BETAS[0], k, 'double_nodes_and_extend_cutoff',
               'radial_density', p[i], fine[i], radius=float(radius[i]))

    for beta in (.01, *BETAS, 100):
        domain = 1.25*(rmax or radial_domain(beta))
        x, w = _legendre(3*order)
        r, w = domain*(x+1)/2, domain*w/2
        free = w*r*np.exp(beta*(_potential(r)-1/6))
        locked = w*r*r*np.exp(2*beta*(_potential(r)-1/6))
        fixed_ratio = (np.dot(locked, r*r)/locked.sum()) / (np.dot(free, r*r)/free.sum())
        record('strong_limit', beta, '', 'vs_fixed_nodes', 'normalized_epr',
               strong_ratio(beta), fixed_ratio)

    for beta in (.1, 4.16, 4.18, 4.2, 5, 7, 8.6):
        base = find_minimum(beta, kmax=4000, order=order, rmax=rmax)
        fine = find_minimum(beta, kmax=40000, order=2*order, rmax=1.25*(rmax or radial_domain(beta)))
        comparison = 'double_nodes_extend_cutoff_and_search'
        k_role = 'search_boundary' if base['boundary'] else 'finite_search_minimizer'
        record('minimum_envelope', beta, base['k'], comparison, 'normalized_epr',
               min(base['ratio'], base['strong_ratio']), min(fine['ratio'], fine['strong_ratio']),
               k_role=k_role)
        if not base['boundary'] and base['ratio'] < base['strong_ratio']:
            record('minimum_envelope', beta, base['k'], comparison, 'minimizing_coupling',
                   base['k'], fine['k'], k_role=k_role)
    return rows


def validate(root):
    parameters = load_parameters(root)
    if 'completed_runs' in parameters:
        raise ValueError('Validation requires the complete simulation plan')
    verify_checksums(root, parameters['checksums'])
    prepare_summaries(root)
    if 'numerics.csv' not in parameters['checksums']:
        rows = numerical_checks(quadrature_settings(parameters))
        write_csv(root/'data/numerics.csv', rows)
    print(f'Saved validation estimates and numerical checks in {root/"data"}', flush=True)


def save_figure(fig, outdir, name):
    outdir.mkdir(parents=True, exist_ok=True)
    for extension in ('png', 'svg'):
        fig.savefig(outdir/f'{name}.{extension}', dpi=300)


def plot(root):
    """Render Figure 2 from saved summaries."""
    import os
    import tempfile
    os.environ.setdefault('MPLCONFIGDIR', str(Path(tempfile.gettempdir())/'energetics-lc-matplotlib'))
    import matplotlib
    matplotlib.use('Agg')
    import matplotlib.pyplot as plt
    with publication_style(plt):
        figure = load_npz(root/'data/figure.npz')
        theory = load_npz(root/'data/theory.npz')
        scale = .64
        sizes = ('font.size', 'axes.labelsize', 'xtick.labelsize', 'ytick.labelsize',
                 'legend.fontsize', 'xtick.major.size', 'ytick.major.size',
                 'xtick.minor.size', 'ytick.minor.size')
        with plt.rc_context({key: scale*plt.rcParams[key] for key in sizes}):
            plot_main(figure, theory, root/'figures', plt, scale)
    print(f'Saved Figure 2 in {root / "figures"}')


def main(argv=None):
    parser = argparse.ArgumentParser(description=__doc__)
    parser.add_argument("command", nargs="?", default="plot", choices=("plot", "compute", "validate", "theory"))
    parser.add_argument("--outdir", type=Path, help="Data directory; compute requires a separate, empty directory")
    parser.add_argument("--threads", type=int, help="Numba threads during simulation")
    parser.add_argument("--theory-dir", type=Path, help="Run directory from theory, used by a full compute run")
    parser.add_argument("--case", action="append", help="Compute only this recorded run ID (repeatable)")

    args = parser.parse_args(argv)
    root = (args.outdir or Path(__file__).resolve().parent).resolve()
    if args.case and args.command != "compute":
        parser.error("--case requires a computation command")
    if args.theory_dir is not None and (args.command != "compute" or args.case):
        parser.error("--theory-dir requires a full compute run")
    if args.command == "compute":
        if args.outdir is None or (root.exists() and (not root.is_dir() or any(root.iterdir()))):
            parser.error("Choose a separate, empty --outdir for new calculations")
        compute(root, args.threads, args.case, args.theory_dir)
    elif args.command == "validate":
        validate(root)
    elif args.command == "theory":
        if args.outdir is None or (root.exists() and (not root.is_dir() or any(root.iterdir()))):
            parser.error("Choose a separate, empty --outdir for new quadrature")
        settings = quadrature_settings(load_parameters(Path(__file__).resolve().parent))
        data = root/'data'
        data.mkdir(parents=True)
        save_npz(data/'theory.npz', **calculate_theory(settings))
        write_csv(data/'numerics.csv', numerical_checks(settings))
    else:
        plot(root)


if __name__ == '__main__':
    main()
